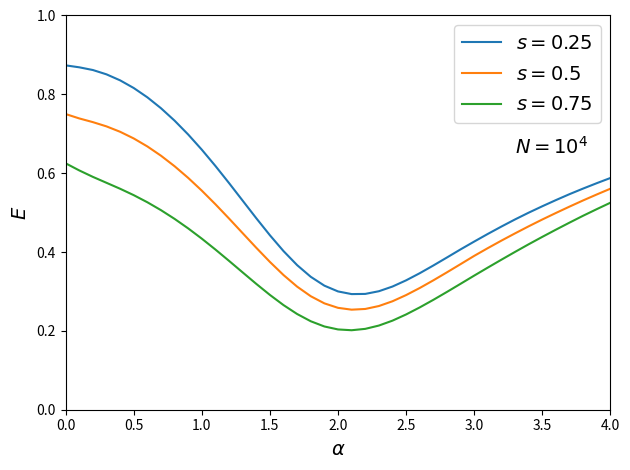

Reproduce this figure in Python.
# reference: W. H. Press
#   "Strong profiling is not mathematically optimal
#    for discovering rare malfeasors"
#   Proceedings of the National Academy of Sciences 106 (2009) 1716

import numpy as np
import matplotlib.pyplot as plt

alpha = np.linspace(0,4,41) # power law exponent
N = 1e4 # number of population
s = [0.25, 0.5, 0.75] # probability of recognizing malfeasors
M = [30, 25, 20] # number of trials

i = np.arange(1,N+1) # index of individuals
p = i[:,np.newaxis]**(-alpha) # prior probability
p /= np.sum(p, axis=0) # normalize
# mean number of trials in weak sampling with replacement
mu_D = np.sum(np.sqrt(p), axis=0)**2

p = np.expand_dims(p.T,-1)

for s,M in zip(s,M):
    q = p*(1-s)**np.arange(M)
    q = q.reshape(len(alpha), -1)
    q = np.sort(q.T, axis=0)[::-1]
    i = np.arange(1, len(q)+1)
    # mean number of trials in sampling without replacement
    mu_A = np.dot(i,q)*s**2
    # plot efficiency
    plt.plot(alpha, mu_A/mu_D, label='$s=%g$'%s)

plt.axis([alpha[0], alpha[-1], 0, 1])
plt.xlabel(r'$\alpha$', fontsize=14)
plt.ylabel(r'$E$', fontsize=14)
plt.text(3.3, 0.65, r'$N=10^4$', fontsize=14)
plt.legend(fontsize=14)
plt.tight_layout()
plt.savefig('fig2.eps')
plt.show()
